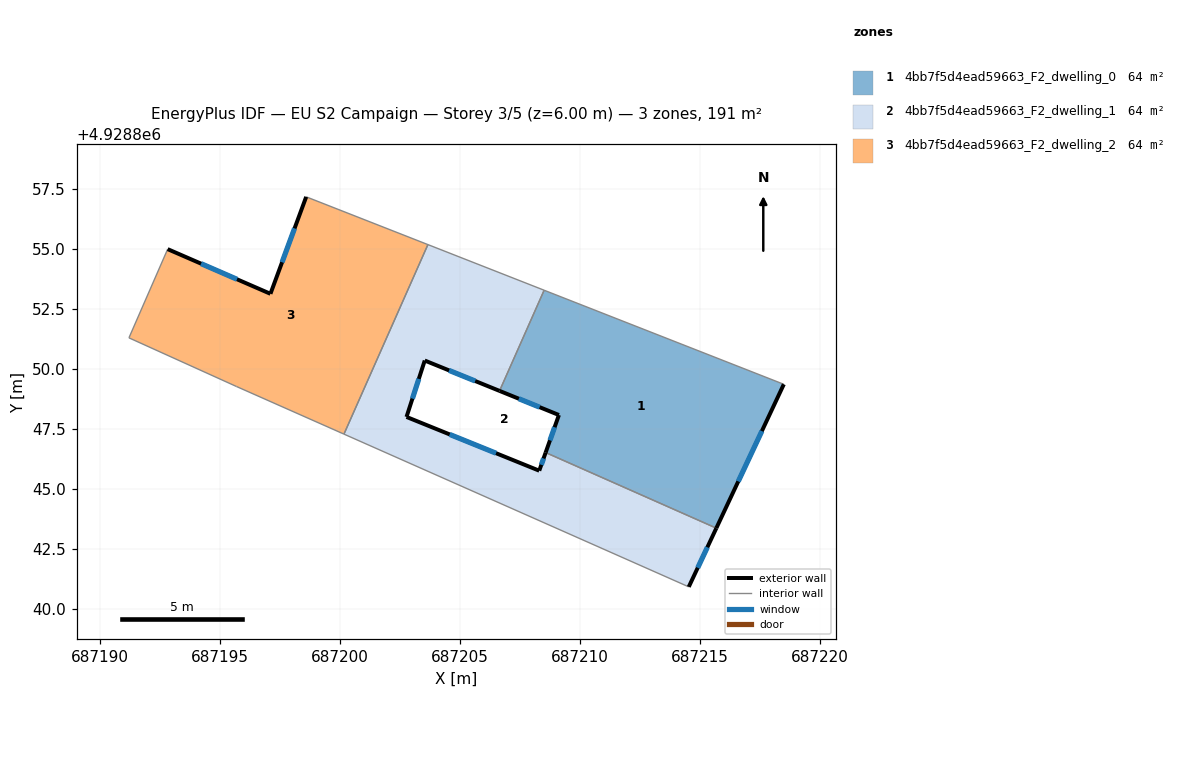
=== STOREY PLAN SPEC (per zone: floor XY polygon, exterior-wall plan segments, windows/doors) ===
zone 1: 4bb7f5d4ead59663_F2_dwelling_0  (63.6 m²)
  floor: (687218.48, 4928849.36) (687215.67, 4928843.37) (687208.56, 4928846.52) (687209.11, 4928848.08) (687206.64, 4928849.08) (687208.50, 4928853.28)
  exterior wall: (687209.11, 4928848.08) – (687208.56, 4928846.52)  [1.7 m]
    window: (687208.93, 4928847.57) – (687208.74, 4928847.02)  [0.6 m²]
  exterior wall: (687206.64, 4928849.08) – (687209.11, 4928848.08)  [2.7 m]
    window: (687207.44, 4928848.76) – (687208.31, 4928848.41)  [1.0 m²]
  exterior wall: (687215.67, 4928843.37) – (687218.48, 4928849.36)  [6.6 m]
    window: (687216.59, 4928845.32) – (687217.57, 4928847.41)  [2.4 m²]
  interior walls: 3
zone 2: 4bb7f5d4ead59663_F2_dwelling_1  (63.6 m²)
  floor: (687208.50, 4928853.28) (687206.64, 4928849.08) (687203.52, 4928850.35) (687202.76, 4928848.00) (687208.29, 4928845.76) (687208.56, 4928846.52) (687215.67, 4928843.37) (687214.52, 4928840.92) (687200.16, 4928847.28) (687203.66, 4928855.18)
  exterior wall: (687203.52, 4928850.35) – (687206.64, 4928849.08)  [3.4 m]
    window: (687204.54, 4928849.94) – (687205.63, 4928849.50)  [1.2 m²]
  exterior wall: (687202.76, 4928848.00) – (687203.52, 4928850.35)  [2.5 m]
    window: (687203.01, 4928848.76) – (687203.28, 4928849.59)  [0.9 m²]
  exterior wall: (687208.29, 4928845.76) – (687202.76, 4928848.00)  [6.0 m]
    window: (687206.49, 4928846.49) – (687204.56, 4928847.27)  [2.2 m²]
  exterior wall: (687208.56, 4928846.52) – (687208.29, 4928845.76)  [0.8 m]
    window: (687208.47, 4928846.27) – (687208.38, 4928846.01)  [0.3 m²]
  exterior wall: (687214.52, 4928840.92) – (687215.67, 4928843.37)  [2.7 m]
    window: (687214.90, 4928841.72) – (687215.30, 4928842.57)  [1.0 m²]
  interior walls: 5
zone 3: 4bb7f5d4ead59663_F2_dwelling_2  (63.6 m²)
  floor: (687203.66, 4928855.18) (687200.16, 4928847.28) (687195.67, 4928849.27) (687191.20, 4928851.29) (687192.81, 4928854.99) (687197.09, 4928853.13) (687198.58, 4928857.17)
  exterior wall: (687197.09, 4928853.13) – (687192.81, 4928854.99)  [4.7 m]
    window: (687195.70, 4928853.74) – (687194.20, 4928854.39)  [1.7 m²]
  exterior wall: (687198.58, 4928857.17) – (687197.09, 4928853.13)  [4.3 m]
    window: (687198.10, 4928855.86) – (687197.58, 4928854.44)  [1.6 m²]
  interior walls: 5

=== DERIVED (storey summary) ===
Building: EU S2 Campaign
Storey: 3 of 5  (floor level z = 6.00 m)
Storey gross floor area: 190.8 m²
Zones on this storey: 3
  - 4bb7f5d4ead59663_F2_dwelling_0: floor 63.6 m²; exterior wall 11.0 m (32.9 m²); 3 window(s) 4.0 m²; WWR 12.2%
  - 4bb7f5d4ead59663_F2_dwelling_1: floor 63.6 m²; exterior wall 15.3 m (45.9 m²); 5 window(s) 5.6 m²; WWR 12.2%
  - 4bb7f5d4ead59663_F2_dwelling_2: floor 63.6 m²; exterior wall 9.0 m (26.9 m²); 2 window(s) 3.3 m²; WWR 12.2%
Zone adjacency (shared interzone walls):
  - 4bb7f5d4ead59663_F2_dwelling_0 ↔ 4bb7f5d4ead59663_F2_dwelling_1
  - 4bb7f5d4ead59663_F2_dwelling_1 ↔ 4bb7f5d4ead59663_F2_dwelling_2